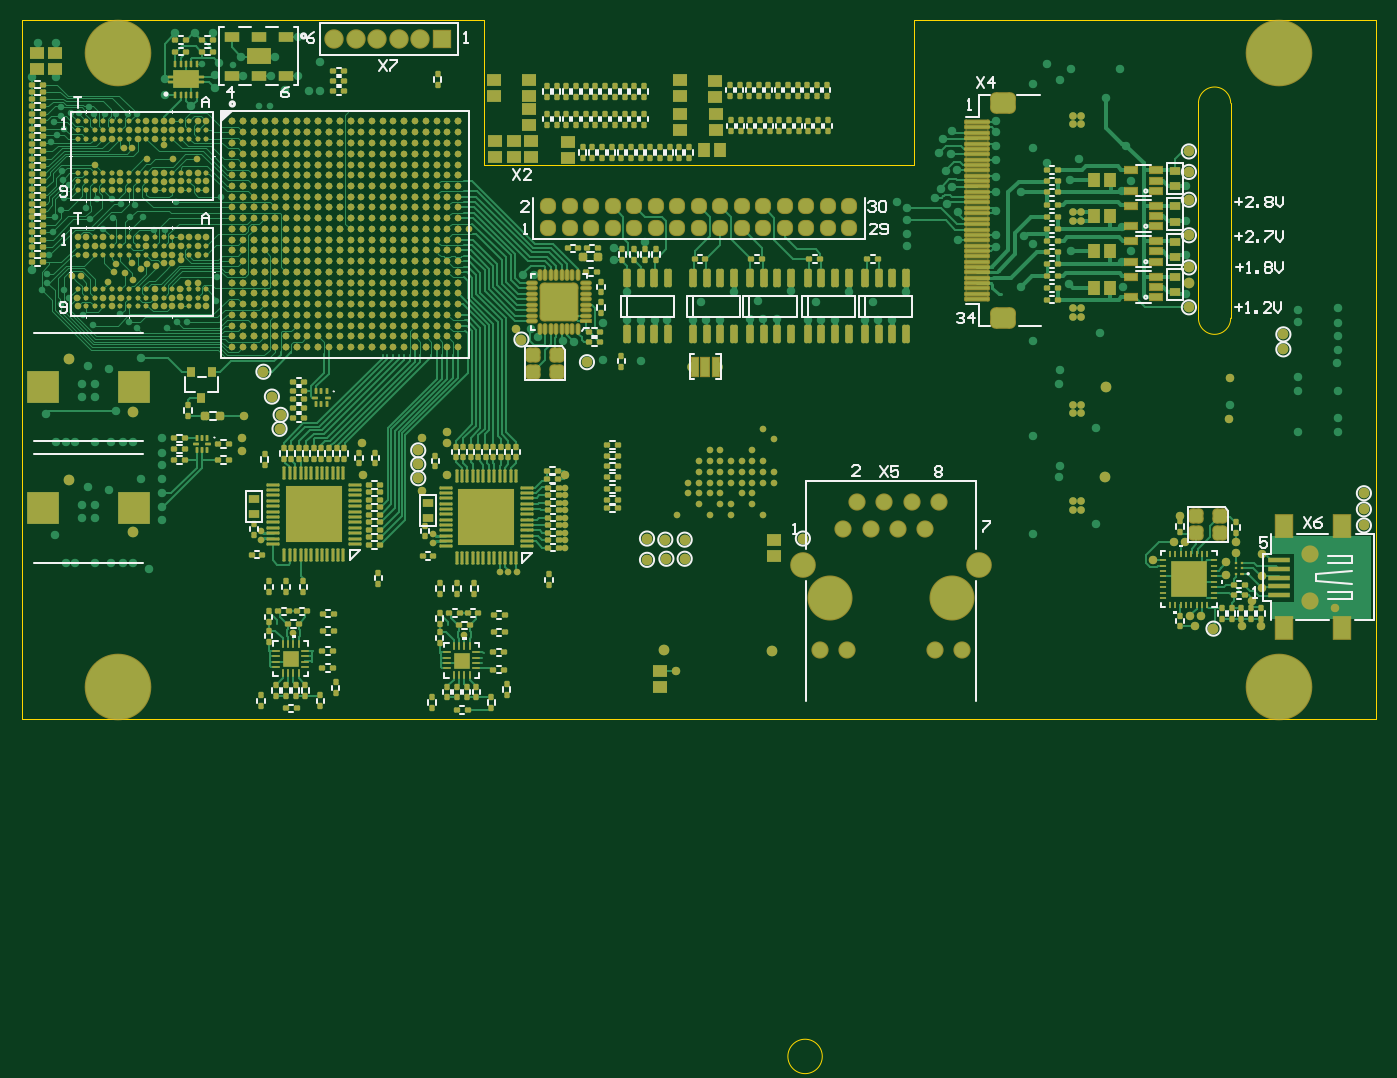
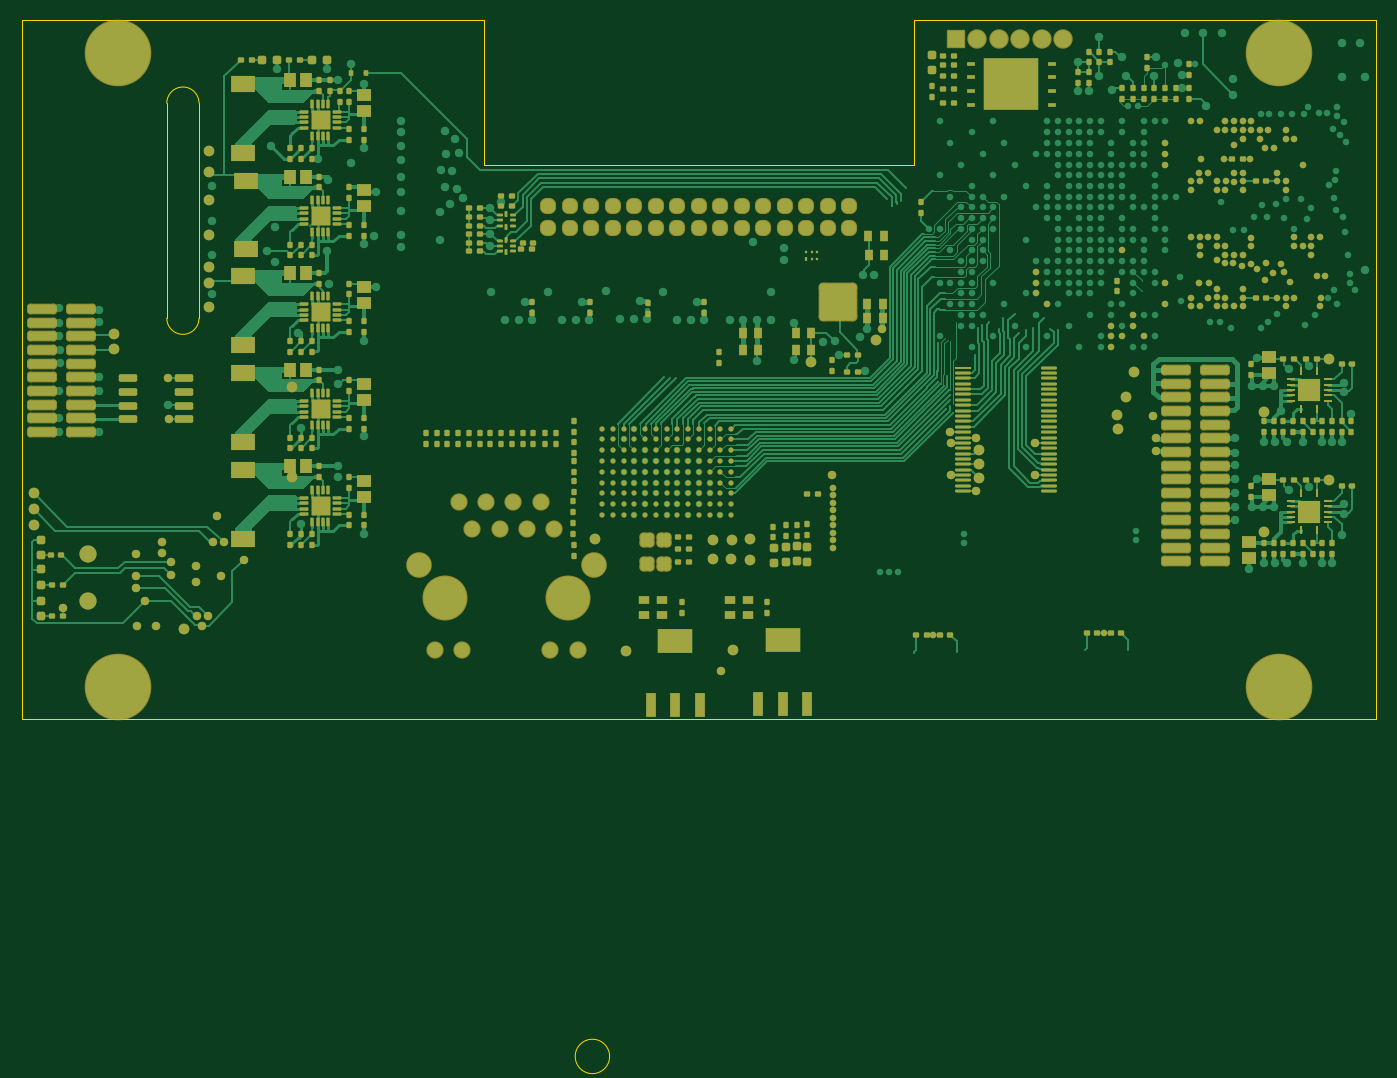
Circuit board: 6 layer files. Board 126.0 x 96.4 mm.
- bottom_copper: Terra.GBL (75968 bytes)
- bottom_mask: Terra.GBS (24032 bytes)
- outline: Terra.GKO (753 bytes)
- top_copper: Terra.GTL (95870 bytes)
- top_silk: Terra.GTO (22629 bytes)
- top_mask: Terra.GTS (42655 bytes)

=== bottom_copper: Terra.GBL (75968 bytes, source omitted) ===
=== bottom_mask: Terra.GBS (24032 bytes, source omitted) ===
=== outline: Terra.GKO ===
G04*
G04 #@! TF.GenerationSoftware,Altium Limited,Altium Designer,20.2.6 (244)*
G04*
G04 Layer_Color=16711935*
%FSLAX23Y23*%
%MOIN*%
G70*
G04*
G04 #@! TF.SameCoordinates,73FAD0BF-AACC-46A3-90AC-D22ED7FD95C1*
G04*
G04*
G04 #@! TF.FilePolarity,Positive*
G04*
G01*
G75*
%ADD118C,0.004*%
D118*
X417Y2441D02*
G03*
X417Y2441I-63J0D01*
G01*
X4669Y118D02*
G03*
X4669Y118I-63J0D01*
G01*
X2933Y-1236D02*
G03*
X2933Y-1236I-63J0D01*
G01*
X4669Y2441D02*
G03*
X4669Y2441I-63J0D01*
G01*
X4429Y2256D02*
G03*
X4311Y2256I-59J0D01*
G01*
Y1468D02*
G03*
X4429Y1468I59J0D01*
G01*
X1693Y2028D02*
Y2559D01*
X-0Y-0D02*
Y2559D01*
X1693D01*
X-0Y-0D02*
X4961D01*
X4429Y1468D02*
Y2256D01*
X4311Y1468D02*
Y2256D01*
X1693Y2028D02*
X3268D01*
Y2559D01*
X4961D01*
Y-0D02*
Y2559D01*
M02*

=== top_copper: Terra.GTL (95870 bytes, source omitted) ===
=== top_silk: Terra.GTO (22629 bytes, source omitted) ===
=== top_mask: Terra.GTS (42655 bytes, source omitted) ===
